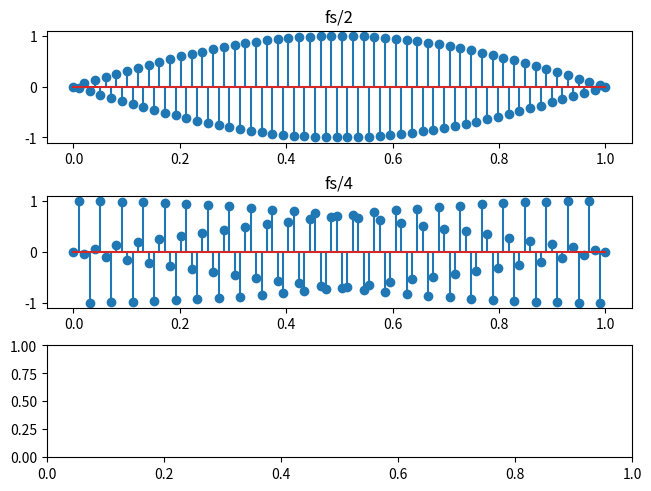

Reproduce this figure in Python.
# [redacted]

import numpy as np
import matplotlib.pyplot as plt

def sinusoidal(A, frq, phi):
	return lambda x : A*np.sin(2*np.pi*frq*x+phi)

def main():
	fs=100
	x=np.linspace(0, 1, fs)
	f0=sinusoidal(1, fs/2, 0)
	f1=sinusoidal(1, fs/4, 0)
	f2=sinusoidal(1, 0, 0)
	fig, axs=plt.subplots(3, layout="constrained")
	axs[0].stem(x, f0(x))
	axs[0].set_title("fs/2")
	axs[1].stem(x, f1(x))
	axs[1].set_title("fs/4")
	axs[2].stem(x, f2(x))
	axs[2].set_title("0")
	plt.savefig("Plot_ex_6.pdf")
	plt.cla()

if __name__=="__main__":
	main()
